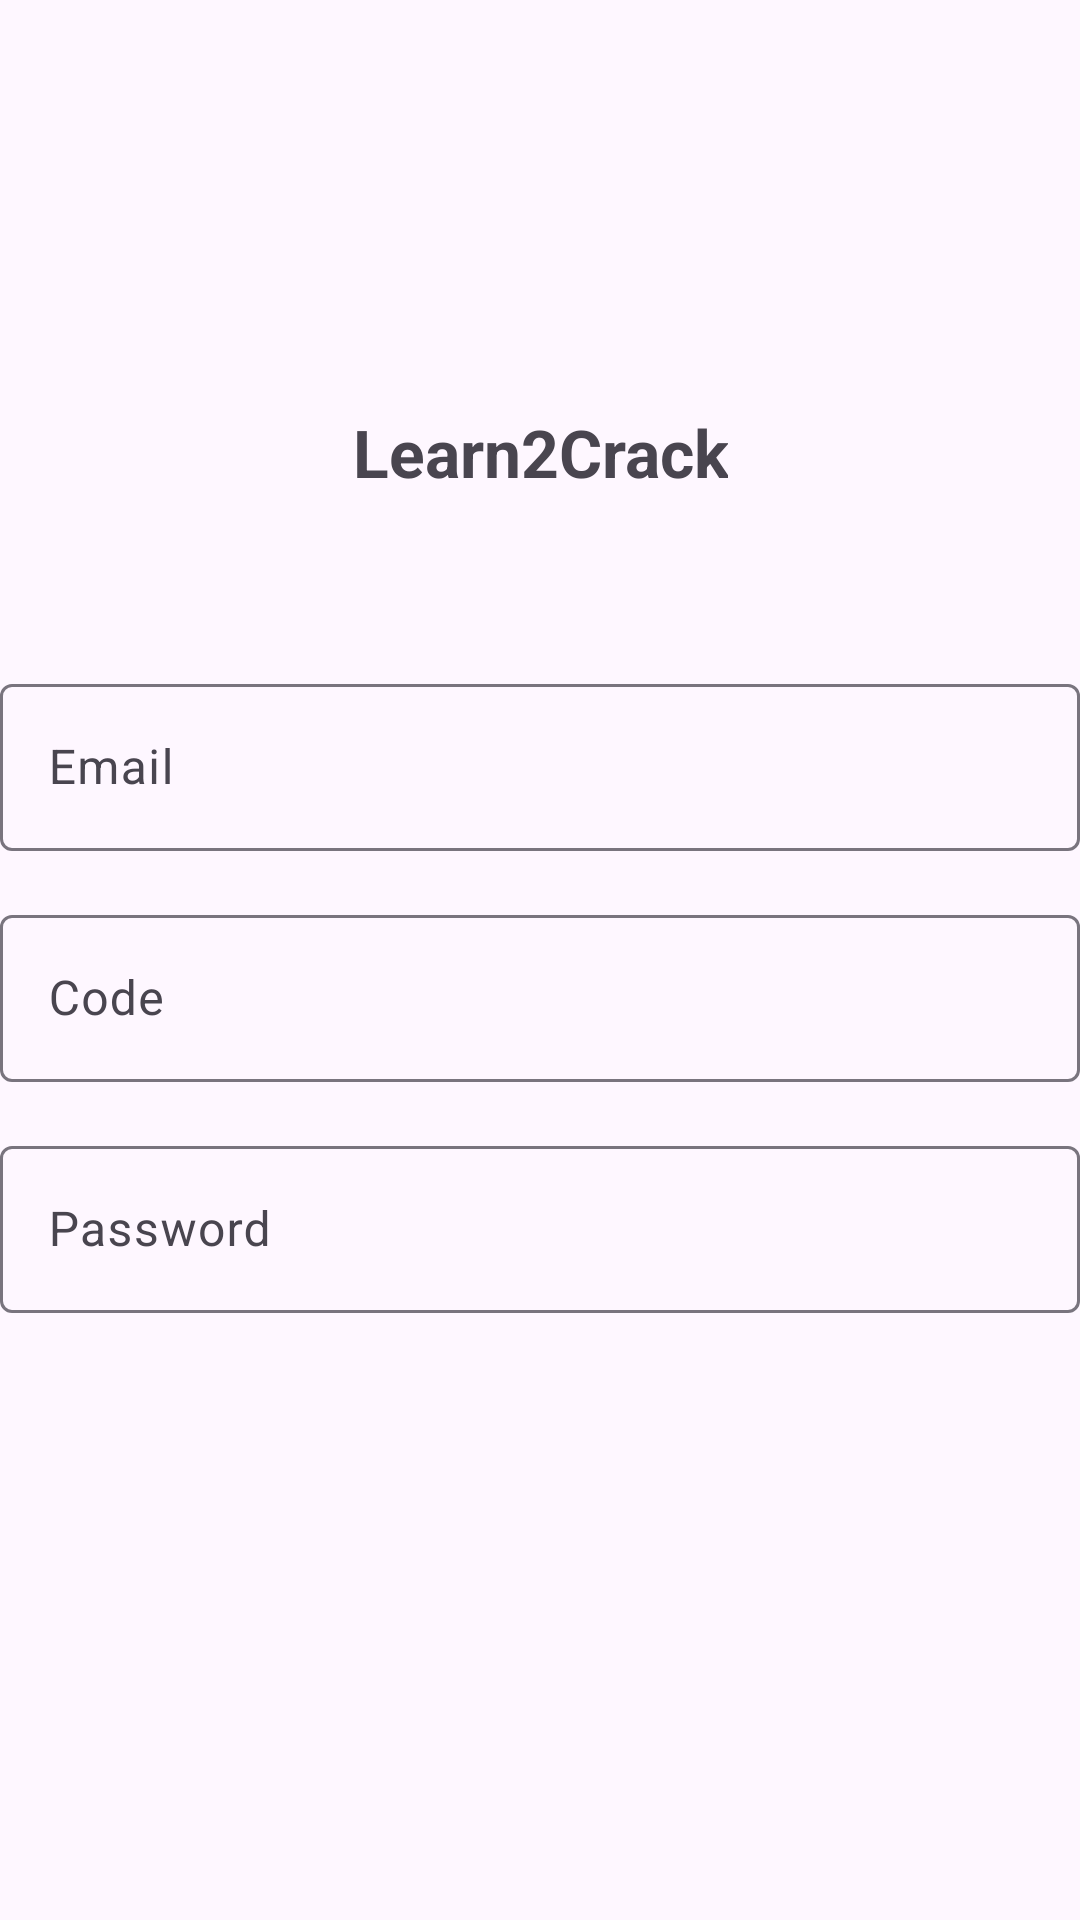

Write the Android layout XML for this screen, with the resource values it uses.
<!-- AndroidManifest.xml: application theme Theme.Lab4_AndroidNWK -->
<!-- res/layout/fragment_password_reset.xml -->
<?xml version="1.0" encoding="utf-8"?>
<LinearLayout xmlns:android="http://schemas.android.com/apk/res/android"
    android:orientation="vertical"
    android:layout_marginLeft="40dp"
    android:layout_marginRight="40dp"
    android:gravity="center"
    android:layout_width="match_parent"
    android:layout_height="match_parent">
    <TextView
        android:text="Learn2Crack"
        android:textStyle="bold"
        android:textSize="22sp"
        android:textAlignment="center"
        android:layout_marginBottom="20dp"
        android:layout_width="wrap_content"
        android:layout_height="wrap_content" />
    <TextView
        android:id="@+id/timer"
        android:textSize="22sp"
        android:textStyle="bold"
        android:layout_width="wrap_content"
        android:layout_height="wrap_content" />
    <com.google.android.material.textfield.TextInputLayout
        android:layout_marginTop="8dp"
        android:layout_marginBottom="8dp"
        android:layout_width="match_parent"
        android:layout_height="wrap_content">
    <EditText
        android:hint="Email"
        android:id="@+id/et_email"
        android:inputType="textEmailAddress"
        android:layout_width="match_parent"
        android:layout_height="wrap_content" />
    </com.google.android.material.textfield.TextInputLayout>
    <com.google.android.material.textfield.TextInputLayout
        android:layout_marginTop="8dp"
        android:layout_marginBottom="8dp"
        android:layout_width="match_parent"
        android:layout_height="wrap_content">
        <EditText
            android:hint="Code"
            android:id="@+id/et_code"
            android:inputType="textPassword"
            android:layout_width="match_parent"
            android:layout_height="wrap_content" />
    </com.google.android.material.textfield.TextInputLayout>
    <com.google.android.material.textfield.TextInputLayout
        android:layout_marginTop="8dp"
        android:layout_marginBottom="8dp"
        android:layout_width="match_parent"
        android:layout_height="wrap_content">
        <EditText
            android:hint="Password"
            android:id="@+id/et_password"
            android:inputType="textPassword"
            android:layout_width="match_parent"
            android:layout_height="wrap_content" />
    </com.google.android.material.textfield.TextInputLayout>
    <com.google.android.material.textfield.TextInputLayout
        android:id="@+id/btn_reset"
        android:text="Forgot Password"
        android:background="#BF2F2F"
        android:textColor="@android:color/white"
        android:layout_width="match_parent"
        android:layout_height="wrap_content"/>
    <ProgressBar
        style="@style/Base.Widget.AppCompat.ProgressBar"
        android:id="@+id/progress"
        android:visibility="invisible"
        android:layout_marginTop="10dp"
        android:layout_width="match_parent"
        android:layout_height="wrap_content"
        android:indeterminate="true" />

</LinearLayout>
<!-- resources referenced by this layout -->
<resources>
  <style name="Theme.Lab4_AndroidNWK" parent="Base.Theme.Lab4_AndroidNWK" />
  <style name="Base.Theme.Lab4_AndroidNWK" parent="Theme.Material3.DayNight.NoActionBar">
          
          
      </style>
</resources>
